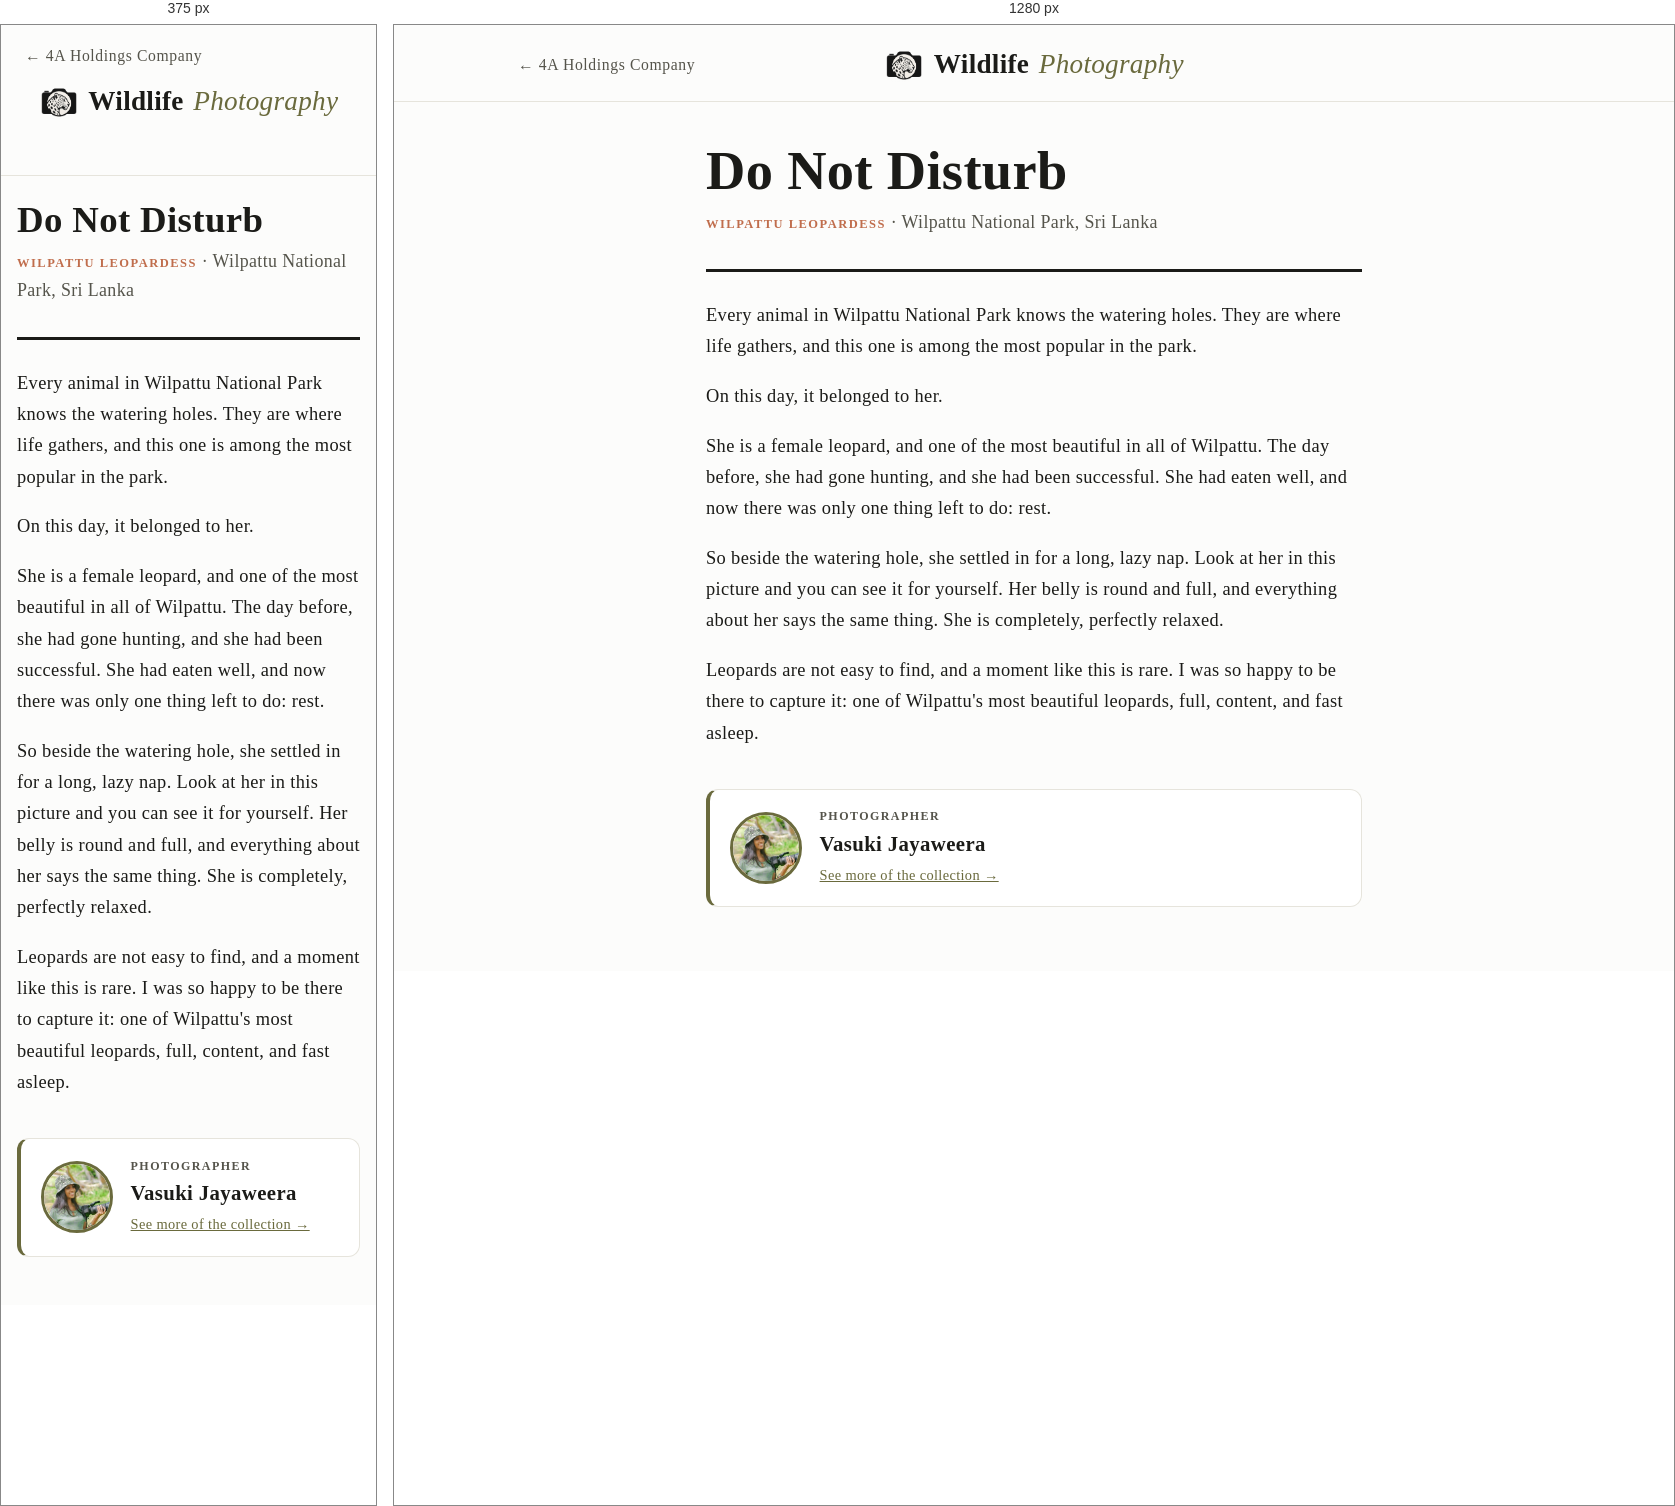
Rendered at 375 px and 1280 px, left to right.

<!-- file: wilpattu-leopardess.html -->
<!DOCTYPE html>
<html lang="en">
<head>
<!-- generated by scripts/build-stories.py from the Word document in Stories for the Print -->
<meta charset="UTF-8">
<meta name="viewport" content="width=device-width, initial-scale=1.0">
<!-- Google tag (gtag.js) -->
<script async src="https://www.googletagmanager.com/gtag/js?id=G-SS82YDJ0GN"></script>
<script>
  window.dataLayer = window.dataLayer || [];
  function gtag(){dataLayer.push(arguments);}
  gtag('js', new Date());

  gtag('config', 'G-SS82YDJ0GN');
</script>
<title>Do Not Disturb — Wildlife Photography</title>
<!-- Story page reached from the QR code on a print: keep it out of search results. -->
<meta name="robots" content="noindex, nofollow">
<meta name="description" content="The story behind Do Not Disturb, a wildlife print of Wilpattu Leopardess from Wilpattu National Park.">
<link rel="canonical" href="https://4aholdingscompany.com/wildlife/stories/wilpattu-leopardess.html">
<link rel="icon" type="image/png" href="/favicon.png">
<link rel="stylesheet" href="../assets/style.css?v=6">
<style>
  .story { max-width: 44rem; margin: 0 auto; padding: 2.5rem 1.5rem 4rem; }
  .story-photo { margin: 0 0 2rem; }
  .story-photo img { width: 100%; height: auto; border-radius: 0.5rem; border: 1px solid var(--line); }
  .story-photo + .story-photo { margin-top: -1rem; }
  .story-eyebrow {
    font-size: 0.78rem;
    font-weight: 600;
    letter-spacing: 0.12em;
    text-transform: uppercase;
    color: var(--accent-warm);
  }
  .story h1 {
    font-family: var(--font-display);
    font-size: clamp(2.3rem, 8vw, 3.4rem);
    line-height: 1.08;
    margin: 0 0 0.5rem;
    text-wrap: balance;
  }
  .story-park { margin: 0 0 2rem; color: var(--ink-soft); }
  .story-body {
    border-top: 3px solid var(--ink);
    padding-top: 1.75rem;
    display: flex;
    flex-direction: column;
    gap: 1.15rem;
    font-family: var(--font-display);
    font-size: 1.15rem;
    line-height: 1.7;
  }
  .story-body p { margin: 0; }
  .story-credit {
    margin-top: 2.5rem;
    display: flex;
    align-items: center;
    gap: 1.1rem;
    padding: 1.1rem 1.25rem;
    background: var(--paper-raised);
    border: 1px solid var(--line);
    border-left: 4px solid var(--accent);
    border-radius: 0.75rem;
  }
  .story-credit img {
    flex: none;
    width: 4.5rem;
    height: 4.5rem;
    border-radius: 50%;
    object-fit: cover;
    object-position: center 30%;
    border: 3px solid var(--accent);
  }
  .story-credit p { margin: 0; }
  .story-credit .credit-label {
    font-size: 0.75rem;
    font-weight: 600;
    letter-spacing: 0.12em;
    text-transform: uppercase;
    color: var(--ink-soft);
  }
  .story-credit .credit-name { font-family: var(--font-display); font-size: 1.3rem; font-weight: 600; }
  .story-credit a { color: var(--accent); font-size: 0.9rem; }
  @media (max-width: 40rem) { .story { padding: 1.5rem 1rem 3rem; } }
</style>
</head>
<body>

<div class="topbar">
  <div class="topbar-inner">
    <a class="home-link" href="/">&larr; 4A Holdings Company</a>
    <a class="brand" href="../index.html"><img class="brand-icon" src="../assets/brand/wildlife-icon.png" alt="">Wildlife <span>Photography</span></a>
    <span class="home-link-spacer" aria-hidden="true">&larr; 4A Holdings Company</span>
  </div>
</div>

<main class="story">
  <h1>Do Not Disturb</h1>
  <p class="story-park"><span class="story-eyebrow">Wilpattu Leopardess</span> &middot; Wilpattu National Park, Sri Lanka</p>
  <div class="story-body">
    <p>Every animal in Wilpattu National Park knows the watering holes. They are where life gathers, and this one is among the most popular in the park.</p>
    <p>On this day, it belonged to her.</p>
    <p>She is a female leopard, and one of the most beautiful in all of Wilpattu. The day before, she had gone hunting, and she had been successful. She had eaten well, and now there was only one thing left to do: rest.</p>
    <p>So beside the watering hole, she settled in for a long, lazy nap. Look at her in this picture and you can see it for yourself. Her belly is round and full, and everything about her says the same thing. She is completely, perfectly relaxed.</p>
    <p>Leopards are not easy to find, and a moment like this is rare. I was so happy to be there to capture it: one of Wilpattu&#x27;s most beautiful leopards, full, content, and fast asleep.</p>
  </div>
  <aside class="story-credit"><img src="images/photographer-88fed083e0.jpg" width="400" height="398" alt="Vasuki Jayaweera"><div><p class="credit-label">Photographer</p><p class="credit-name">Vasuki Jayaweera</p><a href="../index.html">See more of the collection &rarr;</a></div></aside>
</main>

<script src="/assets/site-links.js?v=2" defer></script>
</body>
</html>


/* @media block from style.css */
@media (max-width: 40rem) {
  .giveback-inner { flex-direction: column; text-align: center; }
}

/* @media block from style.css */
@media (max-width: 640px) {
  .inquiry-form { grid-template-columns: minmax(0, 1fr); }
}

/* @media block from style.css */
@media (max-width: 640px) {
  .photo-stage img { max-height: 70vh; }
  .photo-nav { width: 2.3rem; height: 2.3rem; margin-top: -1.15rem; font-size: 1.6rem; }
  .photo-nav.prev { left: 0.35rem; }
  .photo-nav.next { right: 0.35rem; }
  .interest-head img { width: 4rem; height: 4rem; }
}

/* @media block from style.css */
@media (max-width: 640px) {
  .about-me, .contact-card { padding: 1.6rem 1.25rem; }
  .park-card { padding: 1.1rem 1.1rem 0.2rem; }
}

/* @media block from style.css */
@media (max-width: 640px) {
  .room-head h2 { font-size: 1.6rem; }
  .interest-head { align-items: flex-start; }
  .interest-head h2 { font-size: 1.45rem; }
}